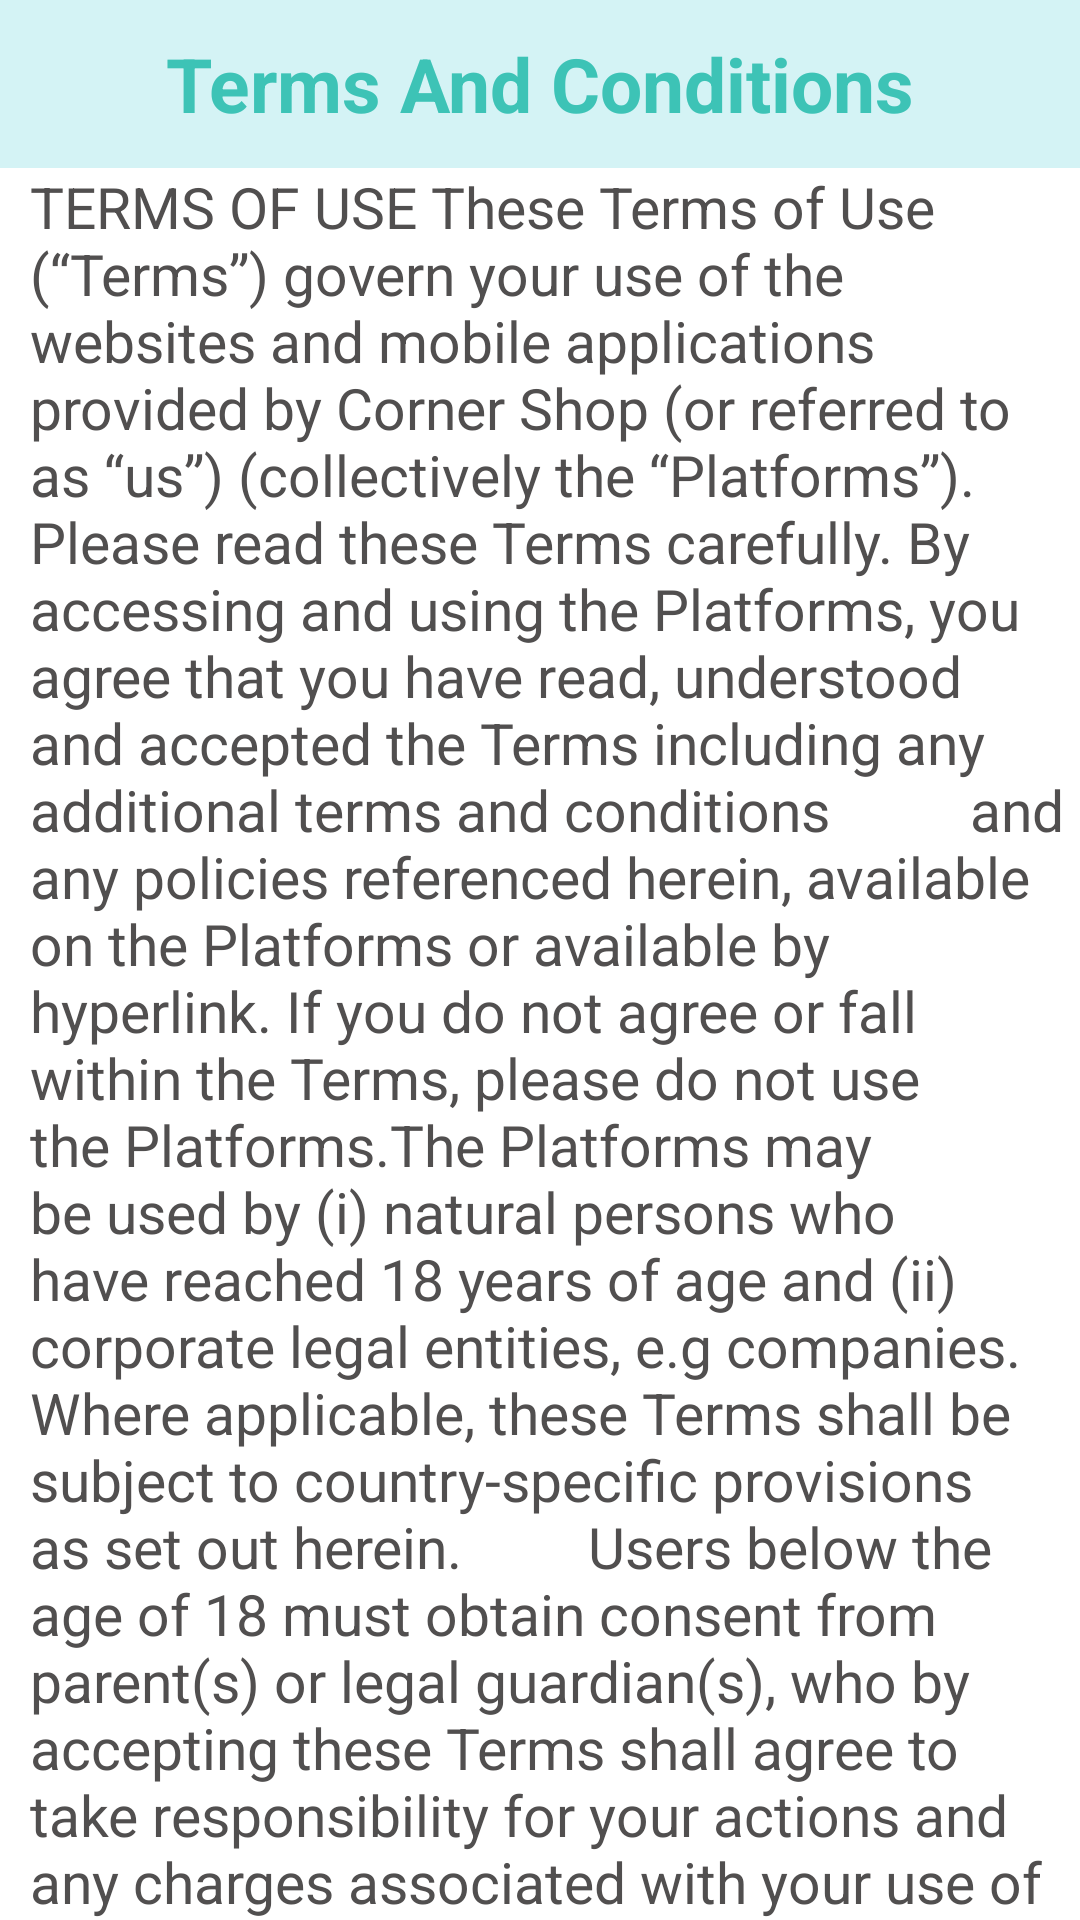

Layout XML and referenced resources for this Android screen:
<!-- AndroidManifest.xml: application theme Theme.CornerShop -->
<!-- res/layout/activity_terms_and_conditions.xml -->
<?xml version="1.0" encoding="utf-8"?>
<RelativeLayout xmlns:android="http://schemas.android.com/apk/res/android"
    xmlns:app="http://schemas.android.com/apk/res-auto"
    xmlns:tools="http://schemas.android.com/tools"
    android:layout_width="match_parent"
    android:layout_height="match_parent"
    tools:context=".TermsAndConditions">




    <RelativeLayout
        android:layout_width="match_parent"
        android:layout_height="wrap_content"
        android:paddingLeft="10dp"
        android:gravity="center_vertical"
        />


    <TextView
        android:id="@+id/terms"
        android:layout_width="500dp"
        android:layout_height="?actionBarSize"
        android:background="#D4F3F5"
        android:gravity="center"
        android:text="Terms And Conditions"
        android:textColor="#3DC3B6"
        android:textSize="25dp"
        android:textStyle="bold"
        />


    <TextView
        android:id="@+id/report"
        android:layout_width="match_parent"
        android:layout_height="wrap_content"
        android:layout_below="@+id/terms"
        android:layout_marginLeft="10dp"
        android:text="TERMS OF USE These Terms of Use (“Terms”) govern your use of the websites and mobile applications provided by Corner Shop (or referred to as “us”) (collectively the “Platforms”). Please read these Terms carefully. By accessing and using the Platforms, you agree that you have read, understood and accepted the Terms including any additional terms and conditions
         and any policies referenced herein, available on the Platforms or available by hyperlink. If you do not agree or fall within the Terms, please do not use the Platforms.The Platforms may be used by (i) natural persons who have reached 18 years of age and (ii) corporate legal entities, e.g companies. Where applicable, these Terms shall be subject to country-specific provisions as set out herein.
        Users below the age of 18 must obtain consent from parent(s) or legal guardian(s), who by accepting these Terms shall agree to take responsibility for your actions and any charges associated with your use of the Platforms and/or purchase of Goods.
        "
        android:textColor="#514F4F"
        android:textSize="19dp"
        />

    <Button
        android:id="@+id/close"
        android:layout_width="match_parent"
        android:layout_height="wrap_content"
        android:layout_below="@+id/report"
        android:layout_marginLeft="85dp"
        android:layout_marginTop="33dp"
        android:layout_marginRight="90dp"
        android:layout_marginBottom="10dp"
        android:backgroundTint="#455765"
        android:fontFamily="sans-serif-light"
        android:text="Close"
        android:textColor="#FFFFFF"
        android:textSize="20dp"
        android:textStyle="bold" />

</RelativeLayout>
<!-- resources referenced by this layout -->
<resources>
  <style name="Theme.CornerShop" parent="Theme.MaterialComponents.DayNight.NoActionBar">
          
          <item name="colorPrimary">@color/purple_500</item>
          <item name="colorPrimaryVariant">@color/purple_700</item>
          <item name="colorOnPrimary">@color/white</item>
          
          <item name="colorSecondary">@color/teal_200</item>
          <item name="colorSecondaryVariant">@color/teal_700</item>
          <item name="colorOnSecondary">@color/black</item>
          
          <item name="android:statusBarColor" tools:targetApi="l">?attr/colorPrimaryVariant</item>
          
          <item name="android:windowFullscreen">true</item>
          <item name="android:windowActivityTransitions">true</item>
          <item name="android:windowContentTransitions">true</item>
      </style>
  <color name="purple_500">#FF6200EE</color>
  <color name="purple_700">#FF3700B3</color>
  <color name="white">#FFFFFFFF</color>
  <color name="teal_200">#FF03DAC5</color>
  <color name="teal_700">#FF018786</color>
  <color name="black">#FF000000</color>
</resources>
